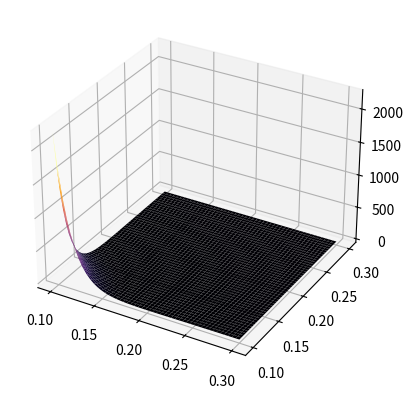

Python code for this plot:
import numpy as np
import matplotlib.pyplot as plt
from mpl_toolkits.mplot3d import Axes3D
from matplotlib import cm

def V(epsilon,sigma,r):
    return 4.0*epsilon*(np.power(sigma/r,12) - np.power(sigma/r,6))

if __name__=='__main__':
    x = np.linspace(0.1,0.3,num=50)
    y = np.linspace(0.1,0.3,num=50)
    xx, yy = np.meshgrid(x,y,indexing='ij')
    r = np.sqrt(np.power(xx,2) + np.power(yy,2))
    z = V(10.0,0.2,r)
    fig = plt.figure()
    ax = fig.add_subplot(111,projection='3d')
    ax.plot_surface(xx,yy,z,cmap=cm.inferno)
    plt.show()

